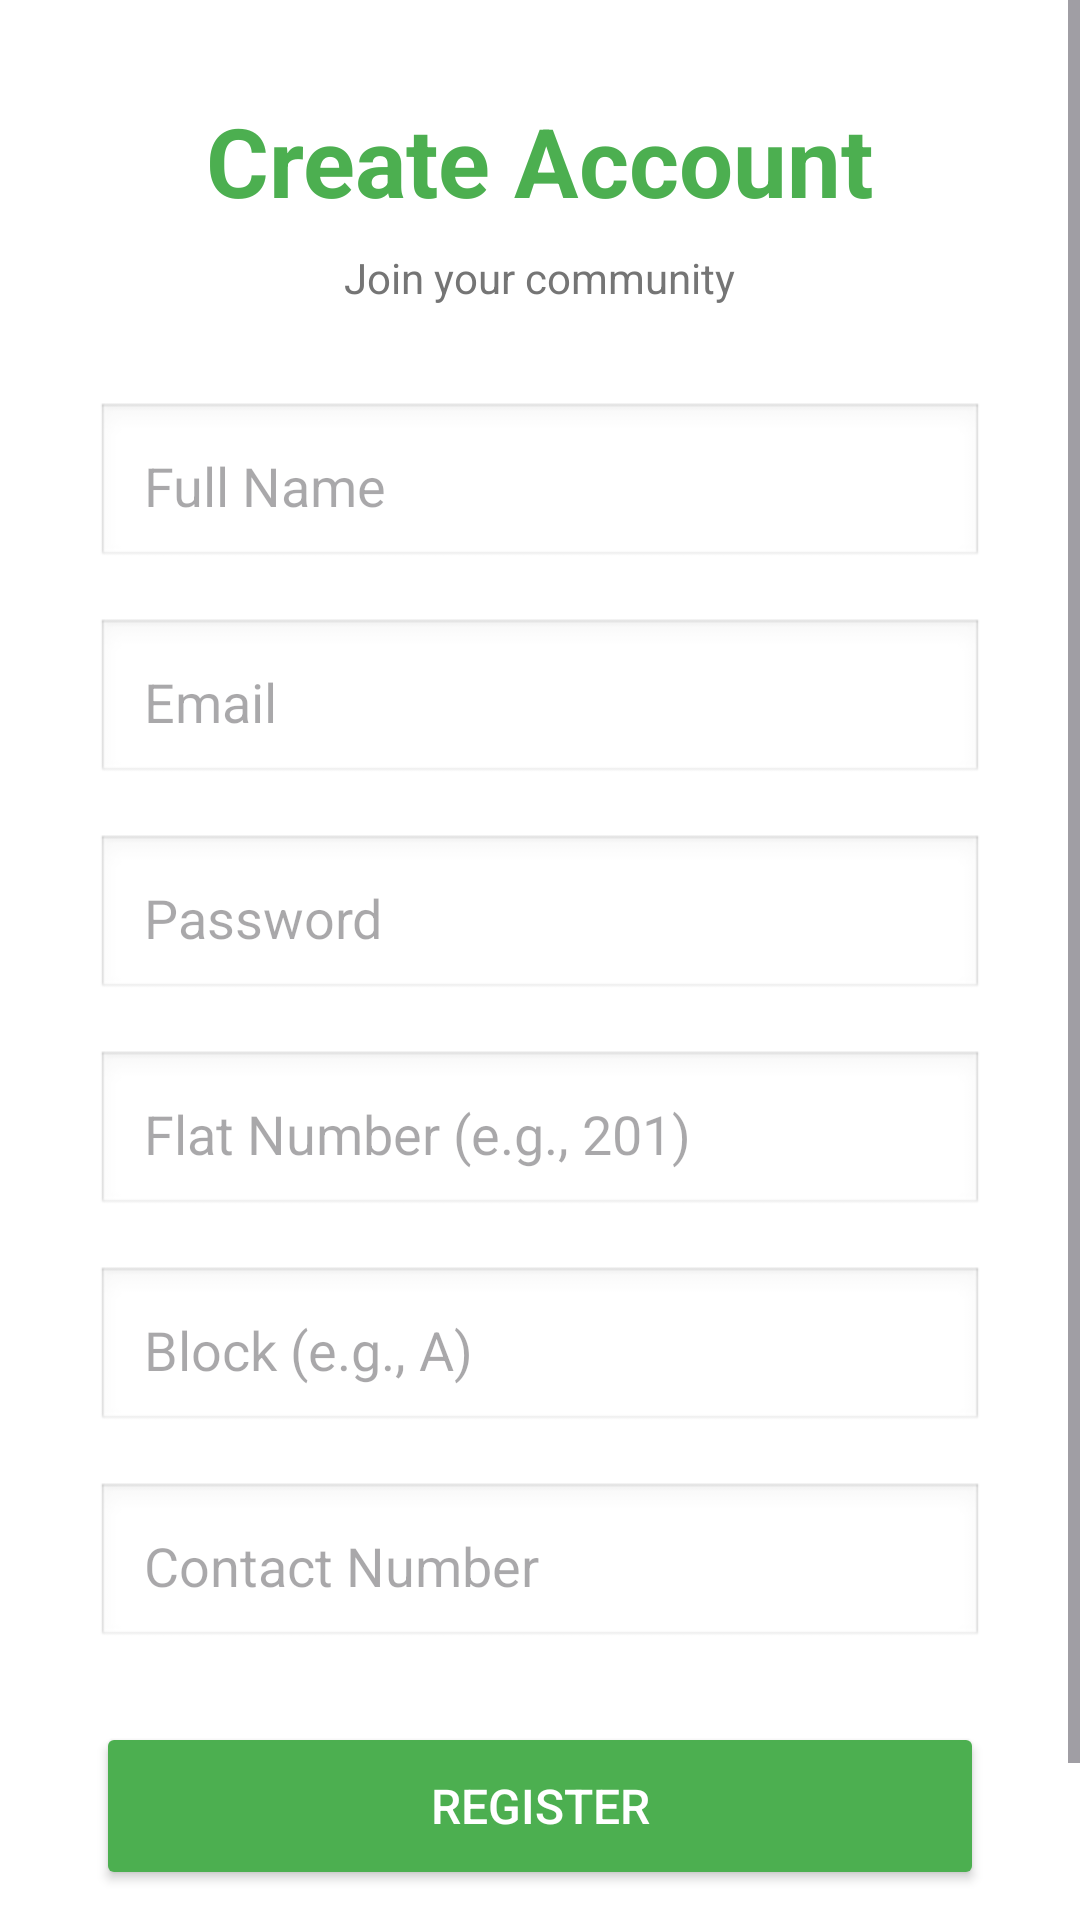

Android layout source for this screen:
<!-- AndroidManifest.xml: application theme Theme.HoodeatsProject -->
<!-- res/layout/activity_register.xml -->
<?xml version="1.0" encoding="utf-8"?>
<ScrollView xmlns:android="http://schemas.android.com/apk/res/android"
    android:layout_width="match_parent"
    android:layout_height="match_parent"
    android:fillViewport="true"
    android:background="#FFFFFF">

    <LinearLayout
        android:layout_width="match_parent"
        android:layout_height="wrap_content"
        android:orientation="vertical"
        android:gravity="center"
        android:padding="32dp">

        <TextView
            android:layout_width="wrap_content"
            android:layout_height="wrap_content"
            android:text="Create Account"
            android:textSize="32sp"
            android:textStyle="bold"
            android:textColor="#4CAF50"
            android:layout_marginBottom="8dp"/>

        <TextView
            android:layout_width="wrap_content"
            android:layout_height="wrap_content"
            android:text="Join your community"
            android:textSize="14sp"
            android:textColor="#757575"
            android:layout_marginBottom="32dp"/>

        <EditText
            android:id="@+id/etName"
            android:layout_width="match_parent"
            android:layout_height="56dp"
            android:hint="Full Name"
            android:inputType="textPersonName"
            android:padding="16dp"
            android:background="@android:drawable/edit_text"
            android:textColor="#000000"
            android:layout_marginBottom="16dp"/>

        <EditText
            android:id="@+id/etEmail"
            android:layout_width="match_parent"
            android:layout_height="56dp"
            android:hint="Email"
            android:inputType="textEmailAddress"
            android:padding="16dp"
            android:background="@android:drawable/edit_text"
            android:textColor="#000000"
            android:layout_marginBottom="16dp"/>

        <EditText
            android:id="@+id/etPassword"
            android:layout_width="match_parent"
            android:layout_height="56dp"
            android:hint="Password"
            android:inputType="textPassword"
            android:padding="16dp"
            android:background="@android:drawable/edit_text"
            android:textColor="#000000"
            android:layout_marginBottom="16dp"/>

        <EditText
            android:id="@+id/etFlat"
            android:layout_width="match_parent"
            android:layout_height="56dp"
            android:hint="Flat Number (e.g., 201)"
            android:inputType="text"
            android:padding="16dp"
            android:background="@android:drawable/edit_text"
            android:textColor="#000000"
            android:layout_marginBottom="16dp"/>

        <EditText
            android:id="@+id/etBlock"
            android:layout_width="match_parent"
            android:layout_height="56dp"
            android:hint="Block (e.g., A)"
            android:inputType="text"
            android:padding="16dp"
            android:background="@android:drawable/edit_text"
            android:textColor="#000000"
            android:layout_marginBottom="16dp"/>

        <EditText
            android:id="@+id/etContact"
            android:layout_width="match_parent"
            android:layout_height="56dp"
            android:hint="Contact Number"
            android:inputType="phone"
            android:padding="16dp"
            android:background="@android:drawable/edit_text"
            android:textColor="#000000"
            android:layout_marginBottom="24dp"/>

        <Button
            android:id="@+id/btnRegister"
            android:layout_width="match_parent"
            android:layout_height="56dp"
            android:text="Register"
            android:textSize="16sp"
            android:backgroundTint="#4CAF50"
            android:textColor="#FFFFFF"
            android:layout_marginBottom="16dp"/>

        <TextView
            android:id="@+id/tvLogin"
            android:layout_width="wrap_content"
            android:layout_height="wrap_content"
            android:text="Already have an account? Login"
            android:textColor="#4CAF50"
            android:textSize="14sp"
            android:clickable="true"
            android:focusable="true"/>

    </LinearLayout>
</ScrollView>
<!-- resources referenced by this layout -->
<resources>
  <style name="Theme.HoodeatsProject" parent="Base.Theme.HoodeatsProject" />
  <style name="Base.Theme.HoodeatsProject" parent="Theme.Material3.DayNight.NoActionBar">
          
          
      </style>
</resources>
